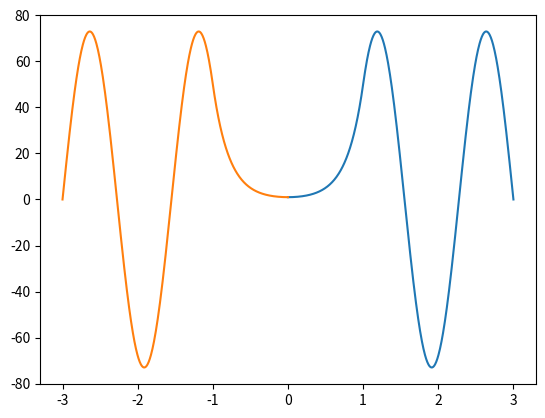

Generate this figure with matplotlib:
#Schrodinger
import numpy as np
import matplotlib.pyplot as plt
from scipy.integrate import odeint
from scipy.optimize import brentq

E0 = 0
E1 = 10
V0 = 20
przedzial = 1
y = np.zeros((600,2))
x = np.linspace(0,3*przedzial, 600)
y0_sym = np.array([1, 0])
#y0_asym = np.array([0, 1])
print(y[1])

def V(x):
    if x < -przedzial or x > przedzial:
        return 0
    else:
        return V0

def SE(y, x):
    a0 = y[1]
    a1 = 2.0 * (V(x)-E) * y[0]
    return np.array([a0, a1])

def psi(energy):
    global y
    global E
    E = energy
    y = odeint(SE, y0_sym, x)
    return y[-1, 0]

energyvalue = brentq(psi, E0, E1)

print(energyvalue)
plt.plot(x, y[:, 0], -x, y[:, 0])
plt.show()